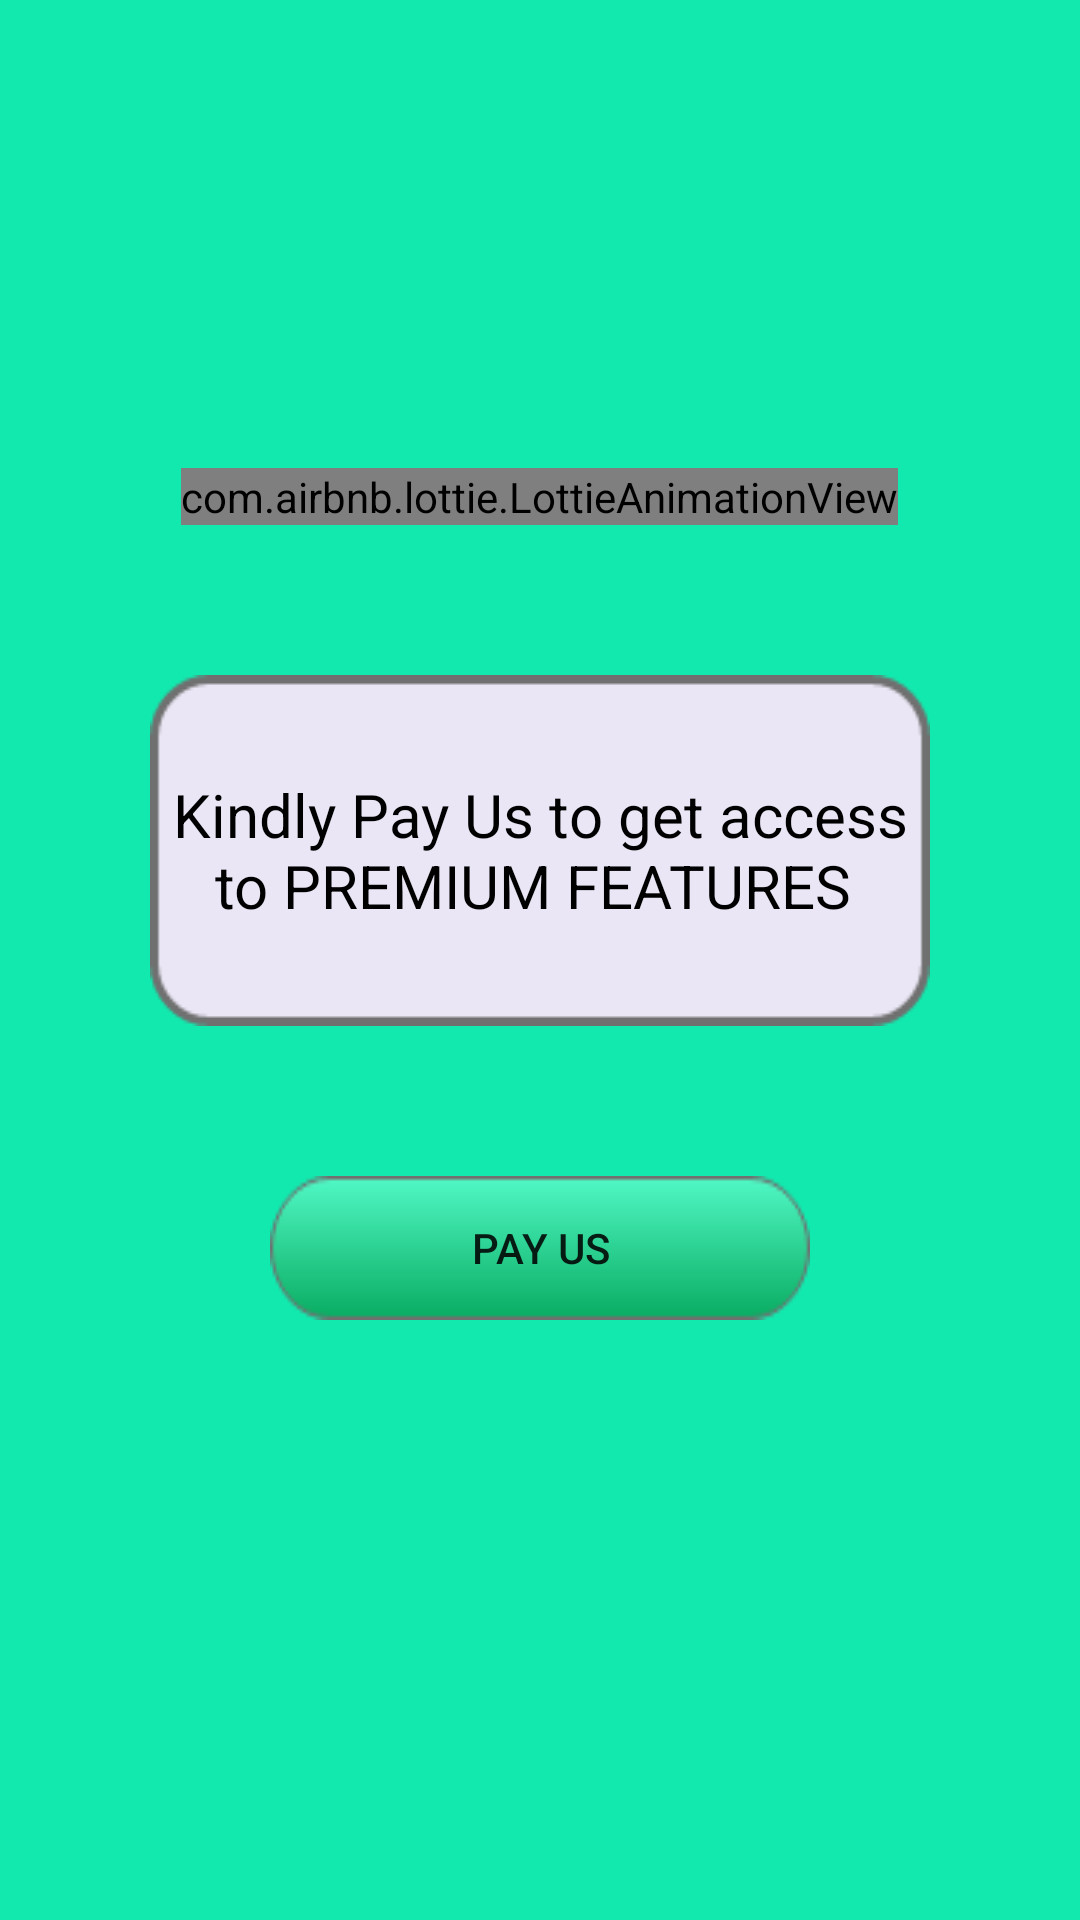

The Android layout XML behind this screen, and the referenced resources:
<!-- AndroidManifest.xml: application theme AppTheme -->
<!-- res/layout/activity_premium_course.xml -->
<?xml version="1.0" encoding="utf-8"?>
<RelativeLayout xmlns:android="http://schemas.android.com/apk/res/android"
    xmlns:app="http://schemas.android.com/apk/res-auto"
    xmlns:tools="http://schemas.android.com/tools"
    android:layout_width="match_parent"
    android:layout_height="match_parent"
    android:background="#11E9AE"
    tools:context="com.exademy.sidenav.PremiumCourse">

    <com.airbnb.lottie.LottieAnimationView
        android:layout_width="wrap_content"
        android:layout_height="wrap_content"
        app:lottie_rawRes="@raw/premium"
        app:lottie_autoPlay="true"
        app:lottie_loop="true"
        android:layout_centerHorizontal="true"
        android:layout_above="@+id/offer_txt"
        android:layout_marginBottom="50dp"
        />
        <TextView
            android:id="@+id/offer_txt"
            android:layout_width="wrap_content"
            android:layout_height="wrap_content"
            android:text="Kindly Pay Us to get access to PREMIUM FEATURES "
            android:textColor="#000000"
            android:textSize="20dp"
            android:background="@drawable/curved_recatngle_white_big"
            android:layout_marginBottom="50dp"
            android:layout_marginLeft="50dp"
            android:layout_marginRight="50dp"
            android:textAlignment="center"
            android:gravity="center"
            android:layout_above="@+id/paymentbutton"
            />



    <Button
        android:id="@+id/paymentbutton"
        android:layout_width="wrap_content"
        android:layout_height="wrap_content"
        android:text="Pay Us"
        android:background="@drawable/button"
        android:layout_centerHorizontal="true"
        android:layout_alignParentBottom="true"
        android:layout_marginBottom="200dp"
        />

</RelativeLayout>
<!-- resources referenced by this layout -->
<resources>
  <!-- drawable button: png bitmap (drawable-mdpi, 1685 bytes) -->
  <!-- drawable curved_recatngle_white_big: png bitmap (drawable-mdpi, 2363 bytes) -->
  <style name="AppTheme" parent="Theme.AppCompat.Light.NoActionBar">
          <item name="colorPrimary">@color/colorPrimary</item>
          <item name="colorPrimaryDark">@color/colorPrimaryDark</item>
          <item name="colorAccent">@color/colorAccent</item>
          <item name="android:statusBarColor">@color/colorGreen</item>
          <item name="android:spinnerItemStyle">@style/mySpinnerItemStyle</item>
      </style>
  <color name="colorPrimary">#2d373d</color>
  <color name="colorPrimaryDark">#2d373d</color>
  <color name="colorAccent">@color/colorGreen</color>
  <color name="colorGreen">#1ea383</color>
  <style name="mySpinnerItemStyle" parent="@android:style/Widget.Holo.DropDownItem.Spinner">
          <item name="android:textColor">@color/colorWhite</item>
          <item name="android:textStyle">bold</item>
      </style>
  <color name="colorWhite">#ffff</color>
</resources>
